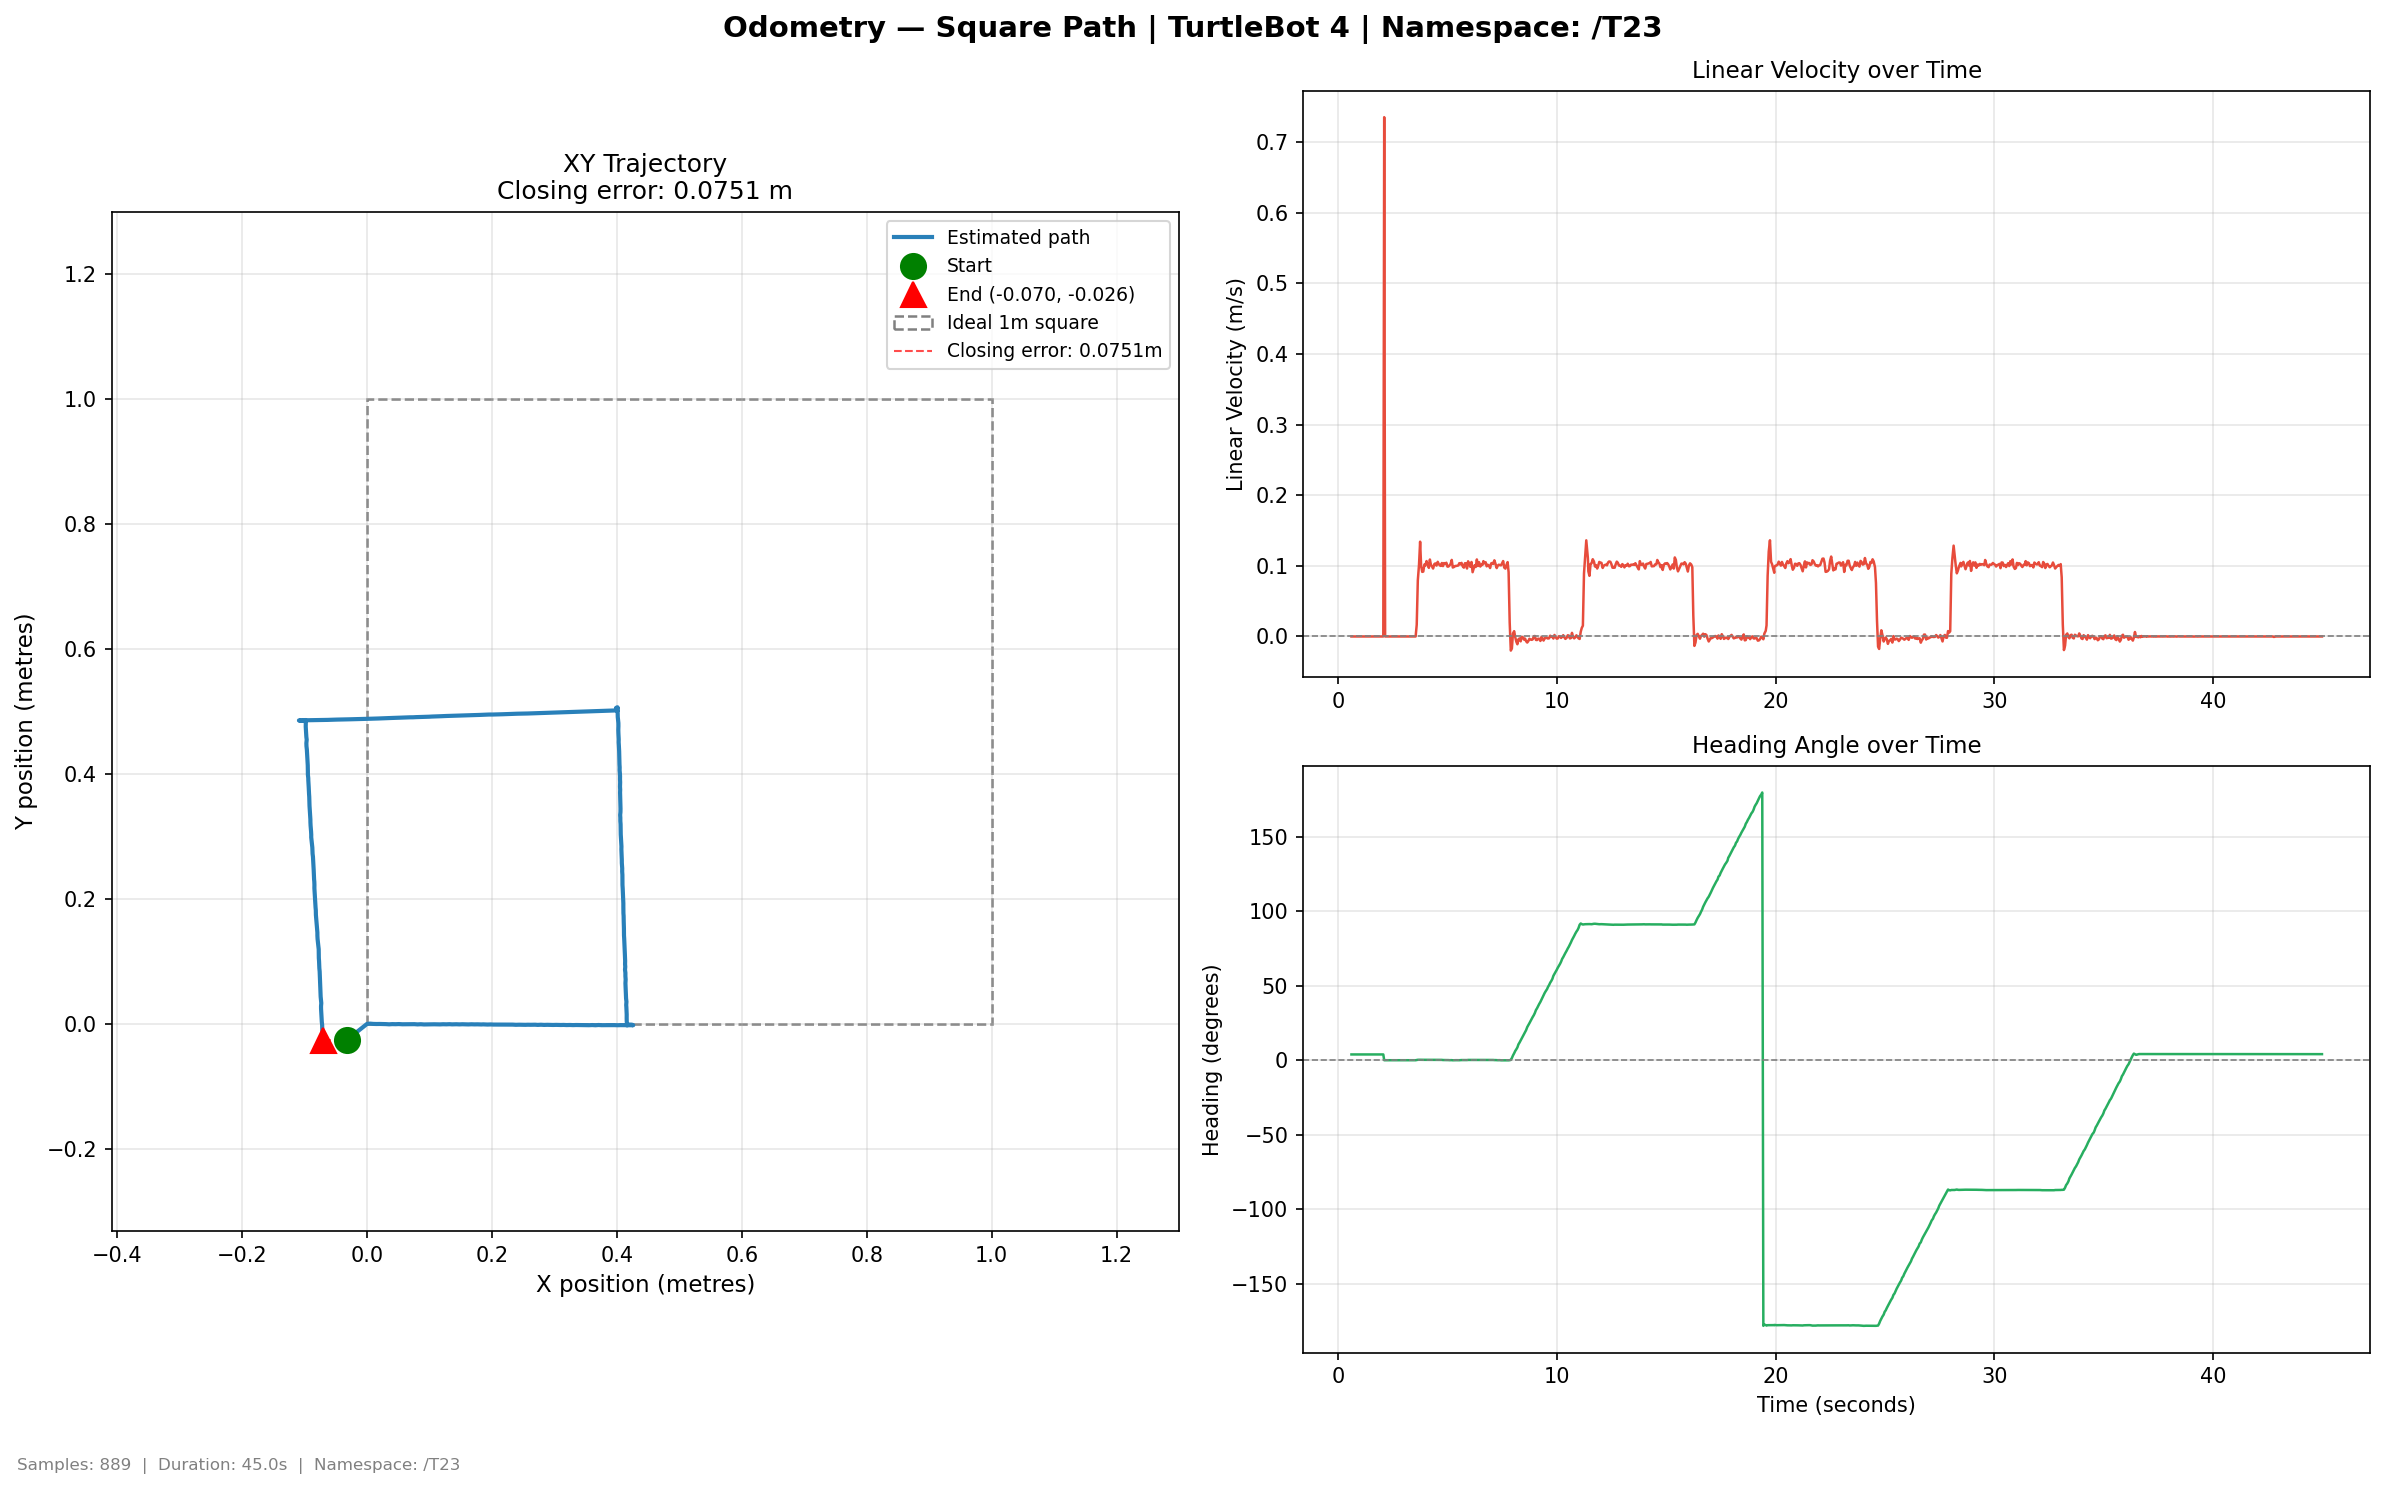

Values plotted in this chart, from the file beside it:
time, x, y, yaw_deg, vel_lin, vel_ang
0.5996, -0.03218, -0.02553, 3.874, 0.0, -1e-06
0.6435, -0.03218, -0.02553, 3.874, 0.0, -1e-06
0.6885, -0.03218, -0.02553, 3.874, 0.0, -1e-06
0.7349, -0.03218, -0.02553, 3.874, 0.0, 3e-06
0.7851, -0.03218, -0.02553, 3.874, 0.0, -1e-06
0.8347, -0.03218, -0.02553, 3.874, 0.0, -2e-06
0.8912, -0.03218, -0.02553, 3.874, 0.0, -1e-06
0.9387, -0.03218, -0.02553, 3.874, 0.0, -0.0
0.988, -0.03218, -0.02553, 3.874, 0.0, -0.0
1.036, -0.03218, -0.02553, 3.874, 0.0, 4e-06
1.085, -0.03218, -0.02553, 3.874, 0.0, 0.0
1.135, -0.03218, -0.02553, 3.874, 0.0, 1e-06
1.188, -0.03218, -0.02553, 3.874, 0.0, 0.0
1.235, -0.03218, -0.02553, 3.874, -0.0, -3e-06
1.291, -0.03218, -0.02553, 3.874, -0.0, -3e-06
1.34, -0.03218, -0.02553, 3.874, 0.0, 1e-06
1.388, -0.03218, -0.02553, 3.874, 0.0, 2e-06
1.437, -0.03218, -0.02553, 3.874, -0.0, -2e-06
1.485, -0.03218, -0.02553, 3.874, 0.0, 1e-06
1.536, -0.03218, -0.02553, 3.874, -0.0, -2e-06
1.585, -0.03218, -0.02553, 3.874, 0.0, 0.0
1.635, -0.03218, -0.02553, 3.874, 0.0, 3e-06
1.692, -0.03218, -0.02553, 3.874, 0.0, 2e-06
1.743, -0.03218, -0.02553, 3.874, 0.0, 1e-06
1.801, -0.03218, -0.02553, 3.874, 0.0, 1e-06
1.847, -0.03218, -0.02553, 3.874, 0.0, 0.0
1.904, -0.03218, -0.02553, 3.874, 0.0, 0.0
1.953, -0.03218, -0.02553, 3.874, 0.0, 5e-06
1.985, -0.03218, -0.02553, 3.874, 0.0, 0.0
2.056, -0.03218, -0.02553, 3.874, 0.0, 4e-06
2.098, 0.0, -0.0, 0.0, 0.7353, -1.47
2.14, 0.0, -0.0, 0.0, 0.0, -0.0
2.188, 0.0, -0.0, 0.0, 0.0, -1e-06
2.236, 0.0, -0.0, 0.0, 0.0, 3e-06
2.285, 0.0, -0.0, 0.0, 0.0, 0.0
2.335, 0.0, -0.0, 0.0, 0.0, 4e-06
2.388, 0.0, -0.0, 0.0, 0.0, 0.0
2.434, 0.0, -0.0, 0.0, 0.0, -0.0
2.492, 0.0, -0.0, 0.0001, 0.0, 5e-06
2.54, 0.0, -0.0, 0.0001, 0.0, 0.0
2.587, 0.0, -0.0, 0.0001, 0.0, 0.0
2.637, 0.0, -0.0, 0.0001, 0.0, -0.0
2.687, 0.0, -0.0, 0.0, -0.0, -4e-06
2.735, 0.0, -0.0, 0.0, 0.0, 1e-06
2.785, 0.0, -0.0, 0.0, 0.0, -0.0
2.896, 0.0, -0.0, 0.0, -0.0, -4e-06
2.896, 0.0, -0.0, 0.0, -0.0, -4e-06
2.945, 0.0, -0.0, 0.0, 0.0, 0.0
3.003, 0.0, -0.0, 0.0, 0.0, 2e-06
3.045, 0.0, -0.0, 0.0, 0.0, 1e-06
3.09, 0.0, -0.0, 0.0, 0.0, 1e-06
3.141, 0.0, -0.0, -0.0, -0.0, -3e-06
3.187, 0.0, -0.0, -0.0, 0.0, -0.0
3.235, 0.0, -0.0, -0.0, 0.0, 1e-06
3.291, 0.0, -0.0, -0.0, 0.0, 0.0
3.342, 0.0, -0.0, -0.0, 0.0, 0.0
3.386, 0.0, -0.0, 0.0, 0.0, 4e-06
3.437, 0.0, -0.0, 0.0, 0.0, -0.0
3.488, 0.0, -0.0, 0.0, 0.0, -2e-06
3.535, 0.0, -0.0, 0.0, 0.0, 0.0
... 829 more rows
